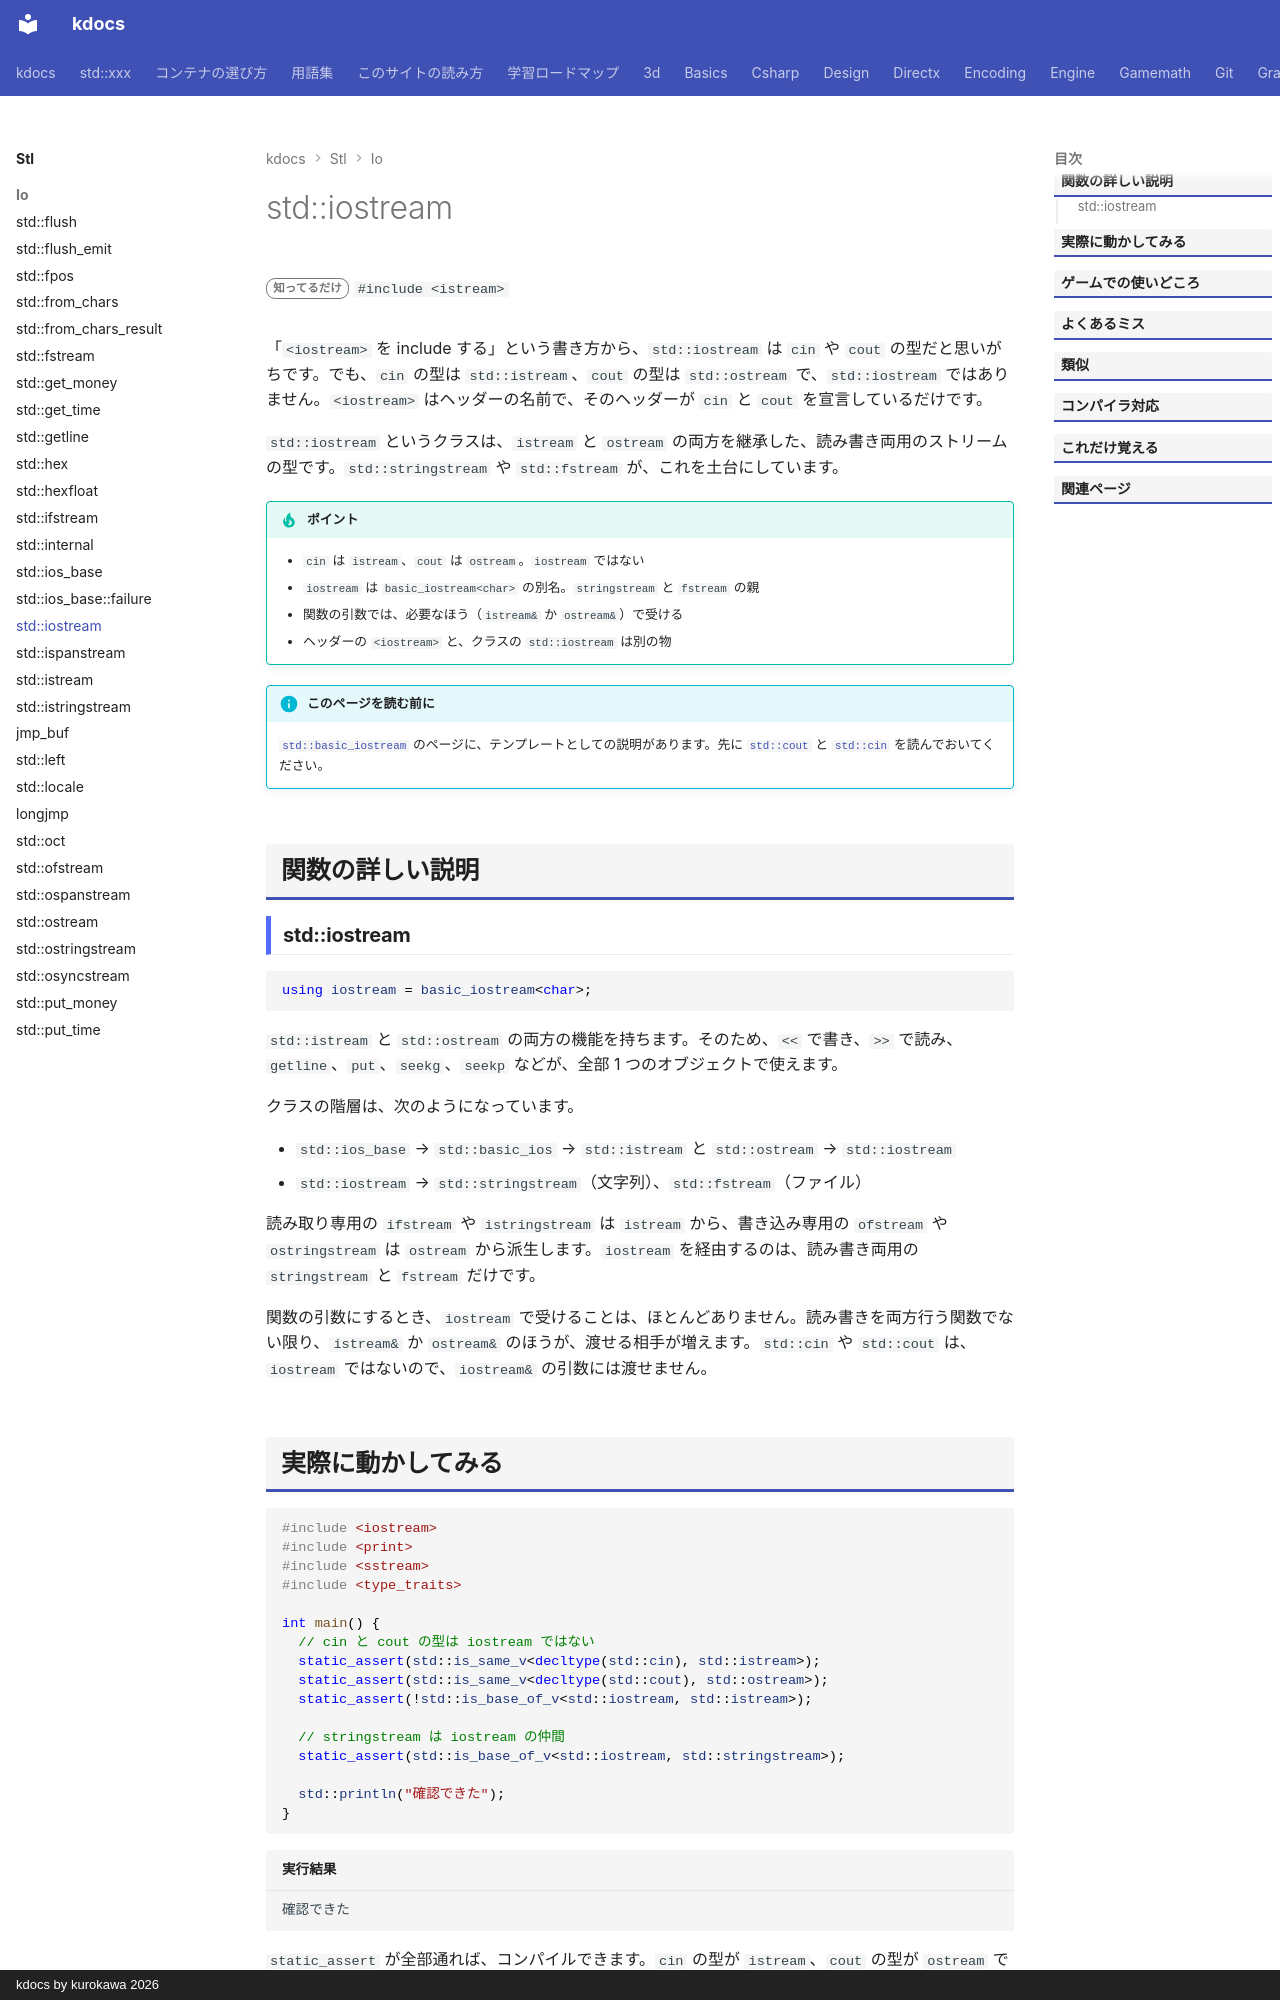

repository: qwzxdf/kdocs · page: stl/io/iostream/index.html · generator: mkdocs · copyright: kdocs by kurokawa 2026

---
title: std::iostream
summary: "入力も出力もできるストリームのクラス。"
order: 900
tags:
  - 入出力・文字列
---

# std::iostream

<div class="page-badges" markdown>
<span class="rank rank-rare">知ってるだけ</span>
`#include <istream>`
</div>

「`<iostream>` を include する」という書き方から、`std::iostream` は `cin` や `cout` の型だと思いがちです。でも、`cin` の型は `std::istream`、`cout` の型は `std::ostream` で、`std::iostream` ではありません。`<iostream>` はヘッダーの名前で、そのヘッダーが `cin` と `cout` を宣言しているだけです。

`std::iostream` というクラスは、`istream` と `ostream` の両方を継承した、読み書き両用のストリームの型です。`std::stringstream` や `std::fstream` が、これを土台にしています。

!!! tip "ポイント"
    - `cin` は `istream`、`cout` は `ostream`。`iostream` ではない
    - `iostream` は `basic_iostream<char>` の別名。`stringstream` と `fstream` の親
    - 関数の引数では、必要なほう（`istream&` か `ostream&`）で受ける
    - ヘッダーの `<iostream>` と、クラスの `std::iostream` は別の物

!!! info "このページを読む前に"
    [`std::basic_iostream`](basic_iostream.md) のページに、テンプレートとしての説明があります。先に [`std::cout`](cout.md) と [`std::cin`](cin.md) を読んでおいてください。

## 関数の詳しい説明

### std::iostream {#iostream}

```cpp
using iostream = basic_iostream<char>;
```

`std::istream` と `std::ostream` の両方の機能を持ちます。そのため、`<<` で書き、`>>` で読み、`getline`、`put`、`seekg`、`seekp` などが、全部 1 つのオブジェクトで使えます。

クラスの階層は、次のようになっています。

- `std::ios_base` → `std::basic_ios` → `std::istream` と `std::ostream` → `std::iostream`
- `std::iostream` → `std::stringstream`（文字列）、`std::fstream`（ファイル）

読み取り専用の `ifstream` や `istringstream` は `istream` から、書き込み専用の `ofstream` や `ostringstream` は `ostream` から派生します。`iostream` を経由するのは、読み書き両用の `stringstream` と `fstream` だけです。

関数の引数にするとき、`iostream` で受けることは、ほとんどありません。読み書きを両方行う関数でない限り、`istream&` か `ostream&` のほうが、渡せる相手が増えます。`std::cin` や `std::cout` は、`iostream` ではないので、`iostream&` の引数には渡せません。
